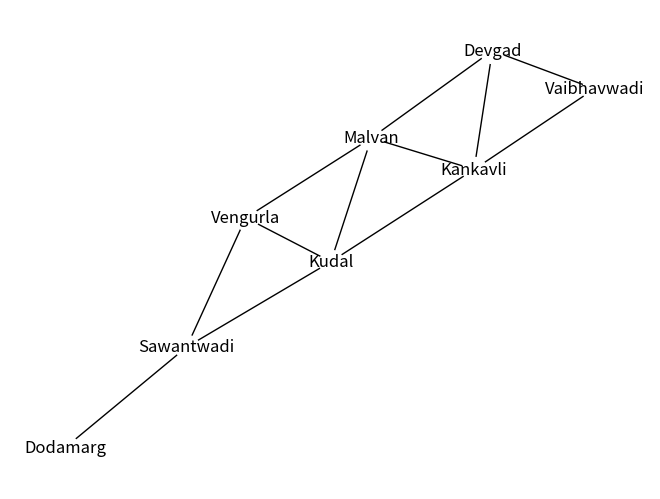

Python code for this plot:
import matplotlib.pyplot as plt
import networkx as nx

graph = {"Kudal":["Sawantwadi","Kankavli","Vengurla","Malvan"],
         "Sawantwadi":["Vengurla","Dodamarg","Kudal"],
         "Kankavli":["Malvan","Devgad","Kudal","Vaibhavwadi"],
         "Devgad":["Kankavli","Malvan","Vaibhavwadi"],
         "Malvan":["Kankavli","Kudal","Devgad","Vengurla"],
         "Vengurla":["Sawantwadi","Kudal","Malvan"],
         "Dodamarg":["Sawantwadi"],
         "Vaibhavwadi":["Kankavli"]   }
grp=nx.Graph(graph)
nx.draw(grp,with_labels=True,node_color="white",font_color="black")
plt.show()
visited=[]
queue=[]
print("The Path is :")
def bfs(node,visited,graph):
    visited.append(node)
    queue.append(node)
    while queue:
        m=queue.pop(0)
        print(m)
        for i in graph[m]:
            if i not in visited:
                visited.append(i)
                queue.append(i)  
bfs("Kudal",visited,graph)
